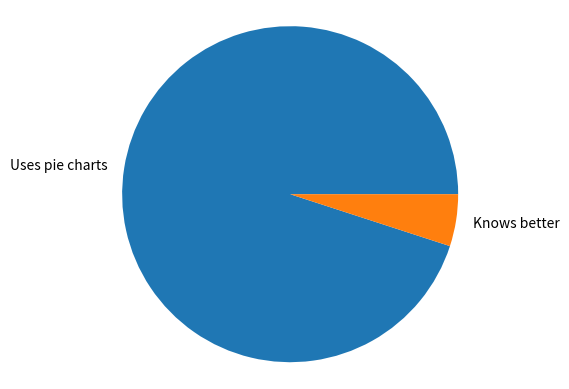

Write Python code to recreate this figure.
#!/usr/bin/env python
# encoding: utf-8

"""
@description: 数据可视化 

[redacted]
@time: 2017/9/30 16:06
"""

import matplotlib.pyplot as plt
from collections import Counter


def make_chart_simple_line_chart():
    years = [1950, 1960, 1970, 1980, 1990, 2000, 2010]
    gdp = [300.2, 543.3, 1075.9, 2862.5, 5979.6, 10289.7, 14958.3]

    plt.plot(years, gdp, color='green', marker='o', linestyle='solid')
    plt.title('Normal GDP')
    plt.ylabel('Billions of $')
    plt.show()


def make_chart_simple_bar_chart():
    movies = ["Annie Hall", "Ben-Hur", "Casablanca", "Gandhi", "West Side Story"]
    num_oscars = [5, 11, 3, 8, 10]
    xs = [i + 0.1 for i, _ in enumerate(movies)]

    plt.bar(xs, num_oscars)
    plt.title('# of Academy Awards')
    plt.title('My Favorite Movies')

    plt.xticks([i + 0.5 for i, _ in enumerate(movies)], movies)

    plt.show()


def make_chart_histogram():
    grades = [83, 95, 91, 87, 70, 0, 85, 82, 100, 67, 73, 77, 0]
    decile = lambda grade: grade // 10 * 10
    histogram = Counter(decile(grade) for grade in grades)

    plt.bar([x - 4 for x in histogram.keys()], histogram.values(), 8)
    plt.axis([-5, 105, 0, 5])

    plt.xticks([10 * i for i in range(11)])
    plt.xlabel('Decile')
    plt.ylabel('# of Students')

    plt.title('Distribution of Exam 1 Grades')
    plt.show()


def make_chart_misleading_y_axis(mislead=True):
    mentions = [500, 505]
    years = [2013, 2014]

    plt.bar([2012.6, 2013.6], mentions, 0.8)
    plt.xticks(years)
    plt.ylabel('# of times I heard someone say "data science"')

    plt.ticklabel_format(useOffset=False)

    if mislead:
        plt.axis([2012.5, 2014.5, 499, 506])
        plt.title('Look at the "Huge" Increase!')
    else:
        plt.axis([2012.5, 2014.5, 0, 550])
        plt.title('Not So Huge Anumore.')

    plt.show()


def make_chart_several_line_charts():
    variance = [1, 2, 4, 8, 16, 32, 64, 128, 256]
    bias_squared = [256, 128, 64, 32, 16, 8, 4, 2, 1]
    total_error = [x + y for x, y in zip(variance, bias_squared)]

    xs = range(len(variance))

    plt.plot(xs, variance, 'g-', label='variance')
    plt.plot(xs, bias_squared, 'r-', label='bias^2')
    plt.plot(xs, total_error, 'b:', label='total error')

    # plt.legend(loc=9)
    plt.xlabel('model complexity')
    plt.title('The Bias-Variance Tradeoff')

    plt.show()


def make_chart_scatter_plot():
    friends = [70, 65, 72, 63, 71, 64, 60, 64, 67]
    minutes = [175, 170, 205, 120, 220, 130, 105, 145, 190]
    labels = ['a', 'b', 'c', 'd', 'e', 'f', 'g', 'h', 'i']

    plt.scatter(friends, minutes)

    for label, friend_count, minute_count in zip(labels, friends, minutes):
        plt.annotate(label, xy=(friend_count, minute_count), xytext=(5, -5), textcoords='offset points')

    plt.title("Daily Minutes vs. Number of Friends")
    plt.xlabel("# of friends")
    plt.ylabel("daily minutes spent on the site")
    plt.show()


def make_chart_scatterplot_axes(equal_axes=False):
    test_1_grades = [99, 90, 85, 97, 80]
    test_2_grades = [100, 85, 60, 90, 70]

    plt.scatter(test_1_grades, test_2_grades)
    plt.xlabel("test 1 grade")
    plt.ylabel("test 2 grade")

    if equal_axes:
        plt.title("Axes Are Comparable")
        plt.axis("equal")
    else:
        plt.title("Axes Aren't Comparable")

    plt.show()


def make_chart_pie_chart():
    plt.pie([0.95, 0.05], labels=['Uses pie charts', 'Knows better'])

    plt.axis('equal')
    plt.show()


def main():
    # make_chart_simple_line_chart()
    # make_chart_simple_bar_chart()
    # make_chart_histogram()
    # make_chart_misleading_y_axis(False)
    # make_chart_several_line_charts()
    # make_chart_scatter_plot()
    # make_chart_scatterplot_axes(True)
    make_chart_pie_chart()


if __name__ == '__main__':
    main()
